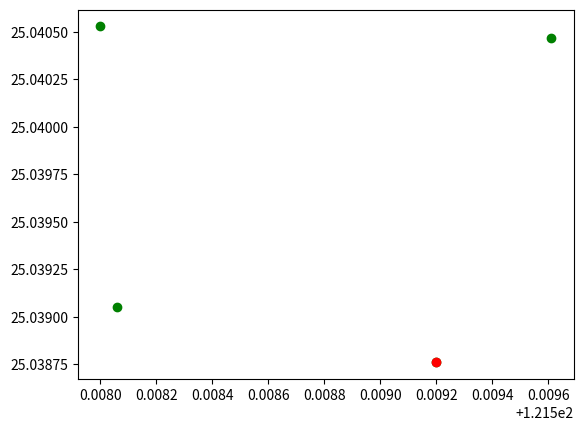

Python code for this plot:
import matplotlib.pyplot as plt

plt.ion()

edge_points = [
    [121.508, 25.04053],
    [121.50961, 25.04047],
    [121.50806, 25.03905],
    [121.5092, 25.03876],
]


def show_pos(point):
    plt.clf()
    xs, ys = zip(*edge_points)
    plt.scatter(xs, ys, c='g')
    plt.scatter(*point, c='r')
    plt.show()
    plt.pause(0.01)


if __name__ == '__main__':
    pass
    p1 = edge_points[0]
    p2 = edge_points[3]

    import numpy as np

    n = 20

    for p in np.linspace(p1, p2, n):
        show_pos(p)
        print(p)
    plt.ioff()
    plt.show()